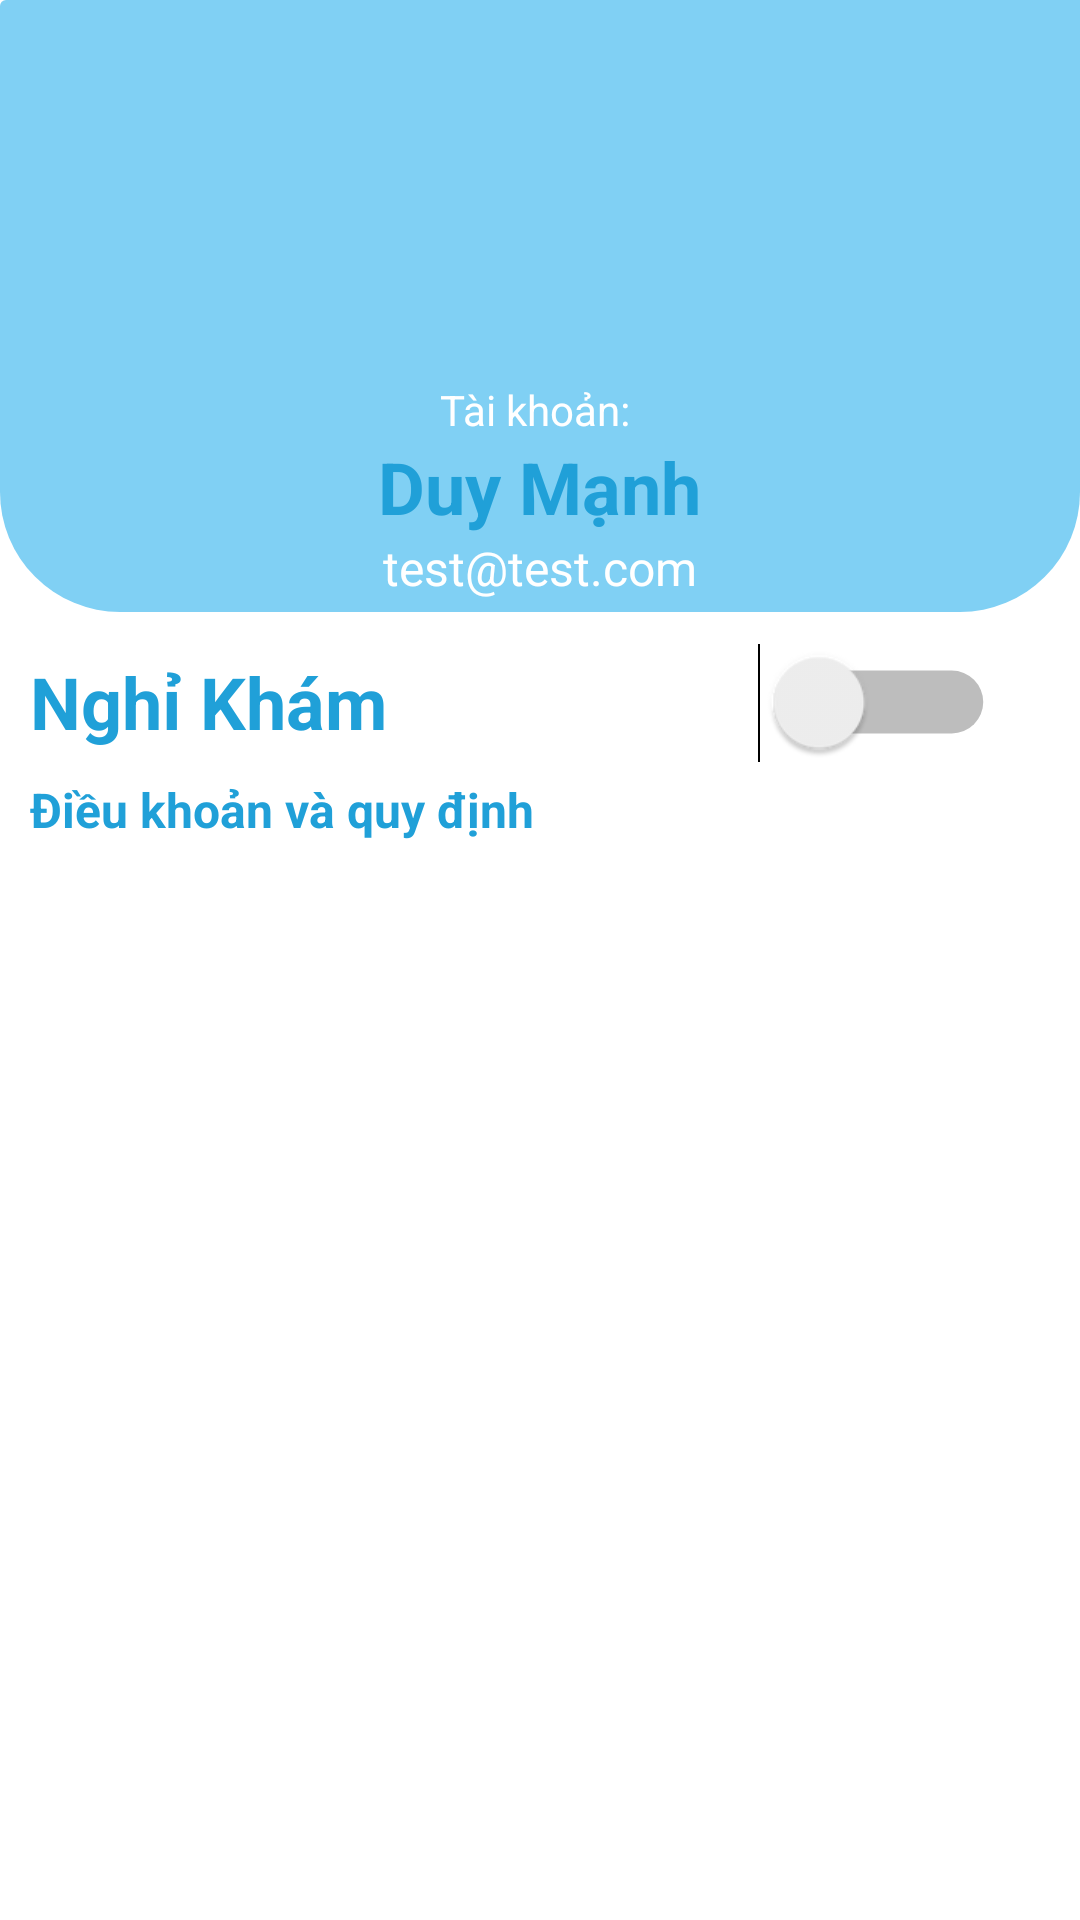

Reconstruct the res/layout file that produces this screen, plus the resources it refers to.
<!-- AndroidManifest.xml: application theme Theme.Medifin -->
<!-- res/layout/fragment_bs_setting.xml -->
<?xml version="1.0" encoding="utf-8"?>
<LinearLayout xmlns:android="http://schemas.android.com/apk/res/android"
    xmlns:app="http://schemas.android.com/apk/res-auto"
    xmlns:tools="http://schemas.android.com/tools"
    android:layout_width="match_parent"
    android:layout_height="match_parent"
    android:orientation="vertical">

    <LinearLayout
        android:layout_width="match_parent"
        android:layout_height="wrap_content"
        android:layout_marginBottom="10dp"
        android:background="@drawable/background"
        android:gravity="center_horizontal"
        android:orientation="vertical">

        <ImageView
            android:id="@+id/imageView4"
            android:layout_width="123dp"
            android:layout_height="127dp"
            android:padding="6dp"
            app:srcCompat="@drawable/avatar" />

        <TextView
            android:id="@+id/tv_taiKhoan_setting_bs"
            android:layout_width="wrap_content"
            android:layout_height="wrap_content"
            android:text="Tài khoản: "
            android:textColor="@color/white" />

        <LinearLayout
            android:layout_width="match_parent"
            android:layout_height="wrap_content"
            android:orientation="vertical">

            <TextView
                android:id="@+id/userName_bs"
                android:layout_width="wrap_content"
                android:layout_height="wrap_content"
                android:layout_gravity="center"
                android:text="Duy Mạnh"
                android:textColor="@color/strong_text"
                android:textSize="24sp"
                android:textStyle="bold" />

            <TextView
                android:id="@+id/usermail_bs"
                android:layout_width="wrap_content"
                android:layout_height="wrap_content"
                android:layout_gravity="center"
                android:layout_marginBottom="4dp"
                android:text="test@test.com"
                android:textColor="#FFFFFF"
                android:textSize="16sp" />

        </LinearLayout>
    </LinearLayout>

    <LinearLayout
        android:layout_width="match_parent"
        android:layout_height="40dp"
        android:gravity="center"
        android:orientation="horizontal">

        <TextView
            android:id="@+id/textView51"
            android:layout_width="320dp"
            android:layout_height="wrap_content"
            android:layout_marginLeft="10dp"
            android:layout_weight="1"
            android:text="Nghỉ Khám"
            android:textColor="@color/strong_text"
            android:textSize="24dp"
            android:textStyle="bold" />

        <Switch
            android:id="@+id/nghi_kham"
            android:layout_width="match_parent"
            android:layout_height="match_parent"
            android:layout_marginRight="60dp"
            android:layout_weight="1"
            android:scaleX="1.5"
            android:scaleY="1.5" />
    </LinearLayout>

    <TextView
        android:id="@+id/textView4"
        android:layout_width="match_parent"
        android:layout_height="wrap_content"
        android:layout_marginLeft="10dp"
        android:layout_marginTop="5dp"
        android:text="Điều khoản và quy định"
        android:textColor="@color/strong_text"
        android:textSize="16dp"
        android:textStyle="bold" />

    <ListView
        android:id="@+id/lv_setting_bs"
        android:layout_width="match_parent"
        android:layout_height="match_parent" />

</LinearLayout>
<!-- resources referenced by this layout -->
<resources>
  <color name="strong_text">#20A0D8</color>
  <color name="white">#FFFFFFFF</color>
  <!-- drawable background (drawable) -->
  <?xml version="1.0" encoding="utf-8"?>
  <shape xmlns:android="http://schemas.android.com/apk/res/android">
  
      <solid android:color="#80D0F4"/>
      <corners android:bottomRightRadius="40dp" android:bottomLeftRadius="40dp"
          android:topLeftRadius="2dp" android:topRightRadius="0dp"/>
  </shape>
  <style name="Theme.Medifin" parent="Theme.MaterialComponents.Light.DarkActionBar">
          
          <item name="colorPrimary">@color/purple_500</item>
          <item name="colorPrimaryVariant">@color/black</item>
          <item name="colorOnPrimary">@color/white</item>
          
          <item name="colorSecondary">@color/teal_200</item>
          <item name="colorSecondaryVariant">@color/teal_700</item>
          <item name="colorOnSecondary">@color/black</item>
          
          <item name="android:statusBarColor" tools:targetApi="l">@color/purple_500</item>
          
      </style>
  <color name="purple_500">#80D0F4</color>
  <color name="black">#FF000000</color>
  <color name="teal_200">#FF03DAC5</color>
  <color name="teal_700">#FF018786</color>
</resources>
